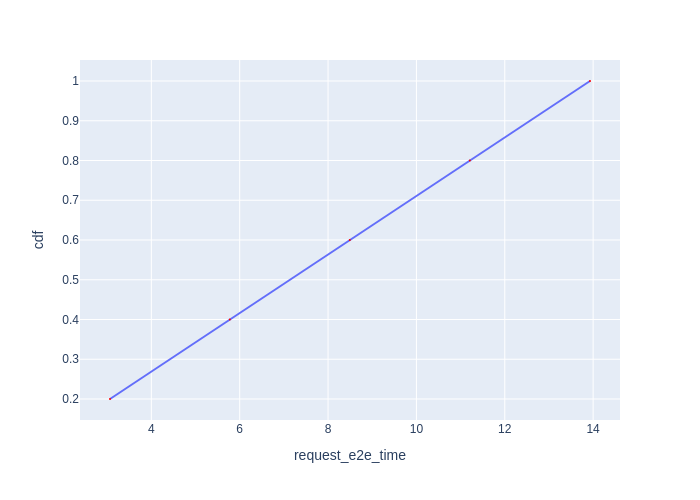

Values plotted in this chart, from the file beside it:
Request Id, request_e2e_time, cdf
0_0, 3.064, 0.2
0_1, 5.776, 0.4
0_2, 8.492, 0.6
0_3, 11.21, 0.8
0_4, 13.93, 1.0
